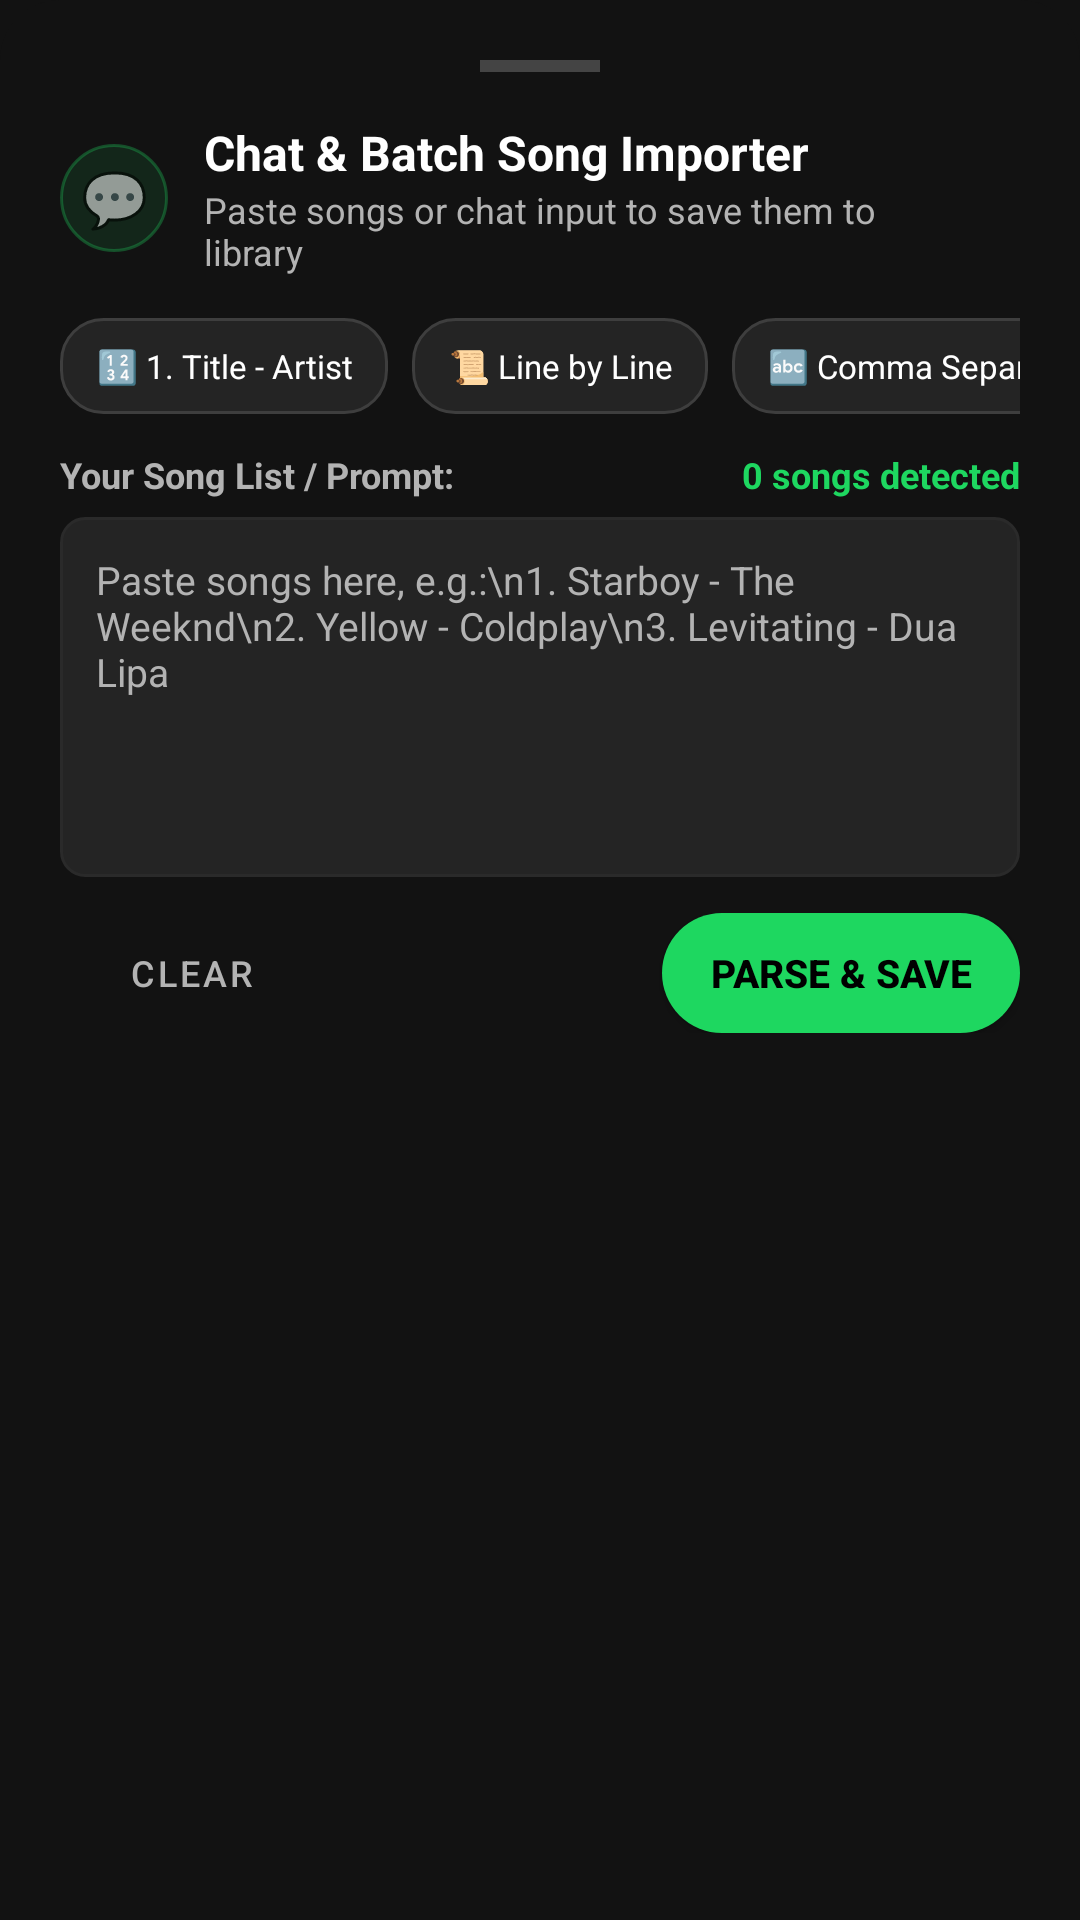

The Android layout XML behind this screen, and the referenced resources:
<!-- AndroidManifest.xml: application theme Theme.Ben -->
<!-- res/layout/dialog_chat_importer.xml -->
<?xml version="1.0" encoding="utf-8"?>
<LinearLayout xmlns:android="http://schemas.android.com/apk/res/android"
    xmlns:app="http://schemas.android.com/apk/res-auto"
    xmlns:tools="http://schemas.android.com/tools"
    android:layout_width="match_parent"
    android:layout_height="wrap_content"
    android:background="@drawable/bg_bottom_sheet"
    android:orientation="vertical"
    android:padding="20dp">

    
    <View
        android:layout_width="40dp"
        android:layout_height="4dp"
        android:layout_gravity="center_horizontal"
        android:layout_marginBottom="16dp"
        android:background="#444444" />

    
    <LinearLayout
        android:layout_width="match_parent"
        android:layout_height="wrap_content"
        android:gravity="center_vertical"
        android:orientation="horizontal">

        <TextView
            android:layout_width="36dp"
            android:layout_height="36dp"
            android:background="@drawable/bg_developer_badge"
            android:gravity="center"
            android:text="💬"
            android:textSize="18sp" />

        <LinearLayout
            android:layout_width="0dp"
            android:layout_height="wrap_content"
            android:layout_marginStart="12dp"
            android:layout_weight="1"
            android:orientation="vertical">

            <TextView
                android:layout_width="wrap_content"
                android:layout_height="wrap_content"
                android:text="Chat &amp; Batch Song Importer"
                android:textColor="@color/spotify_white"
                android:textSize="16sp"
                android:textStyle="bold" />

            <TextView
                android:layout_width="wrap_content"
                android:layout_height="wrap_content"
                android:text="Paste songs or chat input to save them to library"
                android:textColor="@color/spotify_subdued"
                android:textSize="12sp" />
        </LinearLayout>

        <ImageButton
            android:id="@+id/btnDismissChatImport"
            android:layout_width="32dp"
            android:layout_height="32dp"
            android:background="?attr/selectableItemBackgroundBorderless"
            android:contentDescription="Close"
            android:src="@drawable/ic_chevron_down"
            app:tint="@color/spotify_white" />
    </LinearLayout>

    
    <HorizontalScrollView
        android:layout_width="match_parent"
        android:layout_height="wrap_content"
        android:layout_marginTop="14dp"
        android:scrollbars="none">

        <LinearLayout
            android:layout_width="wrap_content"
            android:layout_height="wrap_content"
            android:orientation="horizontal">

            <TextView
                android:id="@+id/chipSampleNumbered"
                android:layout_width="wrap_content"
                android:layout_height="32dp"
                android:background="@drawable/bg_speed_pill"
                android:clickable="true"
                android:focusable="true"
                android:foreground="?attr/selectableItemBackground"
                android:gravity="center"
                android:paddingStart="12dp"
                android:paddingEnd="12dp"
                android:text="🔢 1. Title - Artist"
                android:textColor="@color/spotify_white"
                android:textSize="11sp" />

            <TextView
                android:id="@+id/chipSampleLines"
                android:layout_width="wrap_content"
                android:layout_height="32dp"
                android:layout_marginStart="8dp"
                android:background="@drawable/bg_speed_pill"
                android:clickable="true"
                android:focusable="true"
                android:foreground="?attr/selectableItemBackground"
                android:gravity="center"
                android:paddingStart="12dp"
                android:paddingEnd="12dp"
                android:text="📜 Line by Line"
                android:textColor="@color/spotify_white"
                android:textSize="11sp" />

            <TextView
                android:id="@+id/chipSampleComma"
                android:layout_width="wrap_content"
                android:layout_height="32dp"
                android:layout_marginStart="8dp"
                android:background="@drawable/bg_speed_pill"
                android:clickable="true"
                android:focusable="true"
                android:foreground="?attr/selectableItemBackground"
                android:gravity="center"
                android:paddingStart="12dp"
                android:paddingEnd="12dp"
                android:text="🔤 Comma Separated"
                android:textColor="@color/spotify_white"
                android:textSize="11sp" />

            <TextView
                android:id="@+id/chipSampleChat"
                android:layout_width="wrap_content"
                android:layout_height="32dp"
                android:layout_marginStart="8dp"
                android:background="@drawable/bg_speed_pill"
                android:clickable="true"
                android:focusable="true"
                android:foreground="?attr/selectableItemBackground"
                android:gravity="center"
                android:paddingStart="12dp"
                android:paddingEnd="12dp"
                android:text="💬 Chat Prompt"
                android:textColor="@color/spotify_white"
                android:textSize="11sp" />
        </LinearLayout>
    </HorizontalScrollView>

    
    <LinearLayout
        android:layout_width="match_parent"
        android:layout_height="wrap_content"
        android:layout_marginTop="12dp"
        android:orientation="horizontal">

        <TextView
            android:layout_width="0dp"
            android:layout_height="wrap_content"
            android:layout_weight="1"
            android:text="Your Song List / Prompt:"
            android:textColor="@color/spotify_subdued"
            android:textSize="12sp"
            android:textStyle="bold" />

        <TextView
            android:id="@+id/tvChatSongCounter"
            android:layout_width="wrap_content"
            android:layout_height="wrap_content"
            android:text="0 songs detected"
            android:textColor="@color/spotify_green"
            android:textSize="12sp"
            android:textStyle="bold" />
    </LinearLayout>

    
    <EditText
        android:id="@+id/etChatSongInput"
        android:layout_width="match_parent"
        android:layout_height="120dp"
        android:layout_marginTop="6dp"
        android:background="@drawable/bg_edittext"
        android:gravity="top|start"
        android:hint="Paste songs here, e.g.:\n1. Starboy - The Weeknd\n2. Yellow - Coldplay\n3. Levitating - Dua Lipa"
        android:padding="12dp"
        android:textColor="@color/spotify_white"
        android:textColorHint="@color/spotify_subdued"
        android:textSize="13sp" />

    
    <LinearLayout
        android:layout_width="match_parent"
        android:layout_height="wrap_content"
        android:layout_marginTop="12dp"
        android:gravity="center_vertical"
        android:orientation="horizontal">

        <Button
            android:id="@+id/btnChatClear"
            style="@style/Widget.MaterialComponents.Button.TextButton"
            android:layout_width="wrap_content"
            android:layout_height="40dp"
            android:text="Clear"
            android:textColor="@color/spotify_subdued"
            android:textSize="12sp" />

        <ProgressBar
            android:id="@+id/chatImportProgress"
            android:layout_width="24dp"
            android:layout_height="24dp"
            android:layout_marginStart="8dp"
            android:indeterminateTint="@color/spotify_green"
            android:visibility="gone" />

        <View
            android:layout_width="0dp"
            android:layout_height="1dp"
            android:layout_weight="1" />

        <Button
            android:id="@+id/btnChatSubmit"
            android:layout_width="wrap_content"
            android:layout_height="40dp"
            android:background="@drawable/bg_spotify_button"
            android:paddingStart="16dp"
            android:paddingEnd="16dp"
            android:text="Parse &amp; Save"
            android:textColor="@color/black"
            android:textSize="13sp"
            android:textStyle="bold" />
    </LinearLayout>

    
    <LinearLayout
        android:id="@+id/layoutChatResults"
        android:layout_width="match_parent"
        android:layout_height="wrap_content"
        android:layout_marginTop="14dp"
        android:orientation="vertical"
        android:visibility="gone">

        <LinearLayout
            android:layout_width="match_parent"
            android:layout_height="wrap_content"
            android:gravity="center_vertical"
            android:orientation="horizontal">

            <TextView
                android:id="@+id/tvChatStatusMessage"
                android:layout_width="0dp"
                android:layout_height="wrap_content"
                android:layout_weight="1"
                android:textColor="@color/spotify_green"
                android:textSize="13sp"
                android:textStyle="bold"
                tools:text="Imported 3 songs to library!" />

            <Button
                android:id="@+id/btnPlayImportedSongs"
                android:layout_width="wrap_content"
                android:layout_height="36dp"
                android:background="@drawable/bg_spotify_button"
                android:paddingStart="14dp"
                android:paddingEnd="14dp"
                android:text="▶ Play All"
                android:textColor="@color/black"
                android:textSize="12sp"
                android:textStyle="bold" />
        </LinearLayout>

        <TextView
            android:id="@+id/tvChatImportedList"
            android:layout_width="match_parent"
            android:layout_height="wrap_content"
            android:layout_marginTop="8dp"
            android:background="#222222"
            android:padding="10dp"
            android:textColor="@color/spotify_white"
            android:textSize="12sp"
            tools:text="• Starboy - The Weeknd\n• Yellow - Coldplay\n• Levitating - Dua Lipa" />
    </LinearLayout>

</LinearLayout>
<!-- resources referenced by this layout -->
<resources>
  <color name="black">#000000</color>
  <color name="spotify_green">#1ED760</color>
  <color name="spotify_subdued">#B3B3B3</color>
  <color name="spotify_white">#FFFFFF</color>
  <!-- drawable bg_bottom_sheet (drawable) -->
  <?xml version="1.0" encoding="utf-8"?>
  <shape xmlns:android="http://schemas.android.com/apk/res/android"
      android:shape="rectangle">
      <solid android:color="@color/spotify_black" />
      <corners
          android:topLeftRadius="20dp"
          android:topRightRadius="20dp" />
  </shape>
  <!-- drawable bg_developer_badge (drawable) -->
  <?xml version="1.0" encoding="utf-8"?>
  <shape xmlns:android="http://schemas.android.com/apk/res/android"
      android:shape="rectangle">
      <corners android:radius="20dp" />
      <solid android:color="#1A1ED760" />
      <stroke
          android:width="1dp"
          android:color="#4D1ED760" />
  </shape>
  <!-- drawable bg_edittext (drawable) -->
  <?xml version="1.0" encoding="utf-8"?>
  <shape xmlns:android="http://schemas.android.com/apk/res/android"
      android:shape="rectangle">
      <solid android:color="@color/spotify_card" />
      <corners android:radius="8dp" />
      <stroke
          android:width="1dp"
          android:color="@color/spotify_divider" />
  </shape>
  <!-- drawable bg_speed_pill (drawable) -->
  <?xml version="1.0" encoding="utf-8"?>
  <ripple xmlns:android="http://schemas.android.com/apk/res/android"
      android:color="#25FFFFFF">
      <item>
          <shape android:shape="rectangle">
              <solid android:color="#242424" />
              <corners android:radius="14dp" />
              <stroke
                  android:width="1dp"
                  android:color="#3E3E3E" />
          </shape>
      </item>
  </ripple>
  <!-- drawable bg_spotify_button (drawable) -->
  <?xml version="1.0" encoding="utf-8"?>
  <ripple xmlns:android="http://schemas.android.com/apk/res/android"
      android:color="#40000000">
      <item>
          <shape android:shape="rectangle">
              <solid android:color="@color/spotify_green" />
              <corners android:radius="500dp" />
          </shape>
      </item>
  </ripple>
  <color name="spotify_black">#121212</color>
  <color name="spotify_card">#242424</color>
  <color name="spotify_divider">#2A2A2A</color>
  <color name="spotify_green_hover">#1FDF64</color>
  <style name="SpotifyBottomSheetDialogTheme" parent="Theme.Design.BottomSheetDialog">
          <item name="bottomSheetStyle">@style/SpotifyBottomSheetStyle</item>
          <item name="android:windowIsFloating">false</item>
          <item name="android:navigationBarColor">@color/spotify_black</item>
          <item name="android:statusBarColor">@color/spotify_black</item>
      </style>
  <style name="SpotifyAlertDialogTheme" parent="ThemeOverlay.MaterialComponents.Dialog.Alert">
          <item name="android:background">@color/spotify_card</item>
          <item name="colorSurface">@color/spotify_card</item>
          <item name="android:textColorPrimary">@color/spotify_white</item>
          <item name="android:textColorSecondary">@color/spotify_subdued</item>
          <item name="colorSecondary">@color/spotify_green</item>
          <item name="buttonBarPositiveButtonStyle">@style/SpotifyDialogButton</item>
          <item name="buttonBarNegativeButtonStyle">@style/SpotifyDialogButton</item>
      </style>
  <style name="SpotifyBottomSheetStyle" parent="Widget.Design.BottomSheet.Modal">
          <item name="android:background">@android:color/transparent</item>
      </style>
  <style name="SpotifyDialogButton" parent="Widget.MaterialComponents.Button.TextButton">
          <item name="android:textColor">@color/spotify_green</item>
      </style>
</resources>
